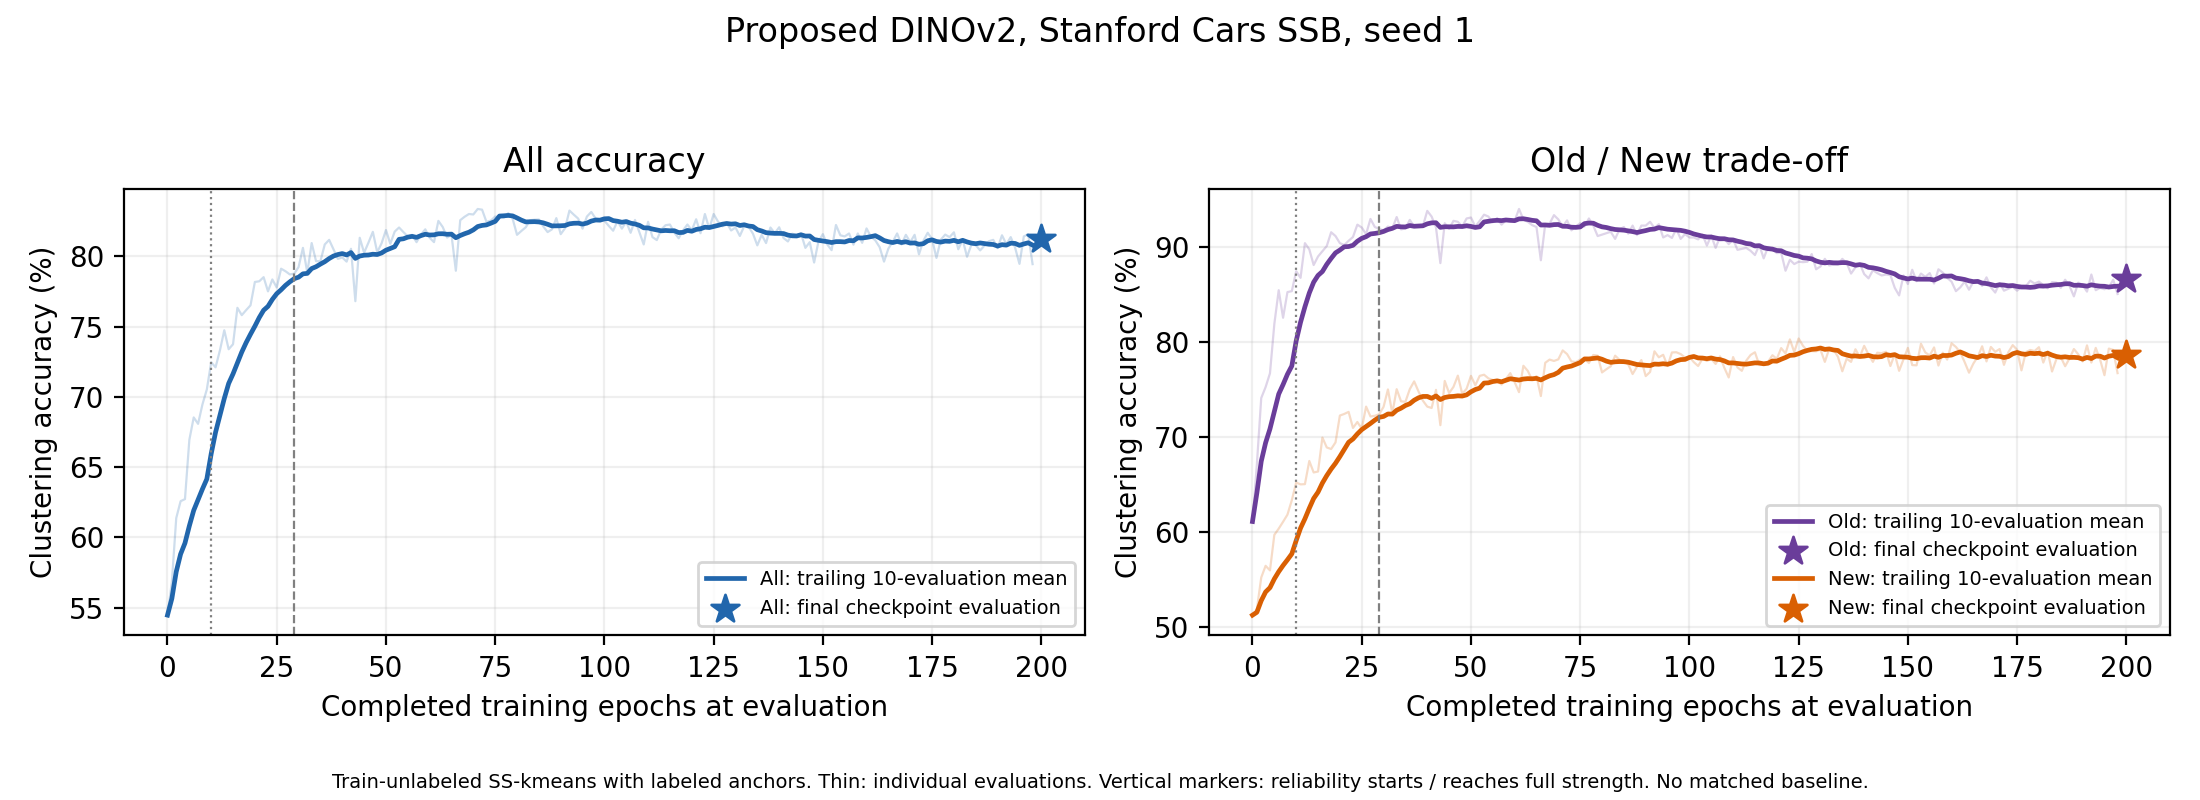

Values plotted in this chart, from the file beside it:
completed_epochs, All_percent, Old_percent, New_percent, kind
0, 54.48, 61.12, 51.27, monitor
1, 56.84, 67.12, 51.87, monitor
2, 61.38, 74.11, 55.23, monitor
3, 62.58, 75.26, 56.46, monitor
4, 62.73, 76.71, 55.97, monitor
5, 66.94, 81.91, 59.72, monitor
6, 68.54, 85.46, 60.37, monitor
7, 68.08, 82.56, 61.09, monitor
8, 69.47, 85.26, 61.84, monitor
9, 70.52, 85.36, 63.36, monitor
10, 72.46, 87.46, 65.22, monitor
11, 72.1, 86.76, 65.03, monitor
12, 73.31, 90.4, 65.05, monitor
13, 74.74, 89.76, 67.49, monitor
14, 73.39, 88.11, 66.28, monitor
15, 73.75, 89.01, 66.38, monitor
16, 76.33, 89.56, 69.95, monitor
17, 75.81, 90.1, 68.91, monitor
18, 76.17, 91.55, 68.74, monitor
19, 76.51, 91.15, 69.44, monitor
20, 78.17, 90.4, 72.27, monitor
21, 78.22, 90.2, 72.44, monitor
22, 78.52, 90.65, 72.65, monitor
23, 77.51, 91.05, 70.96, monitor
24, 78.35, 92.35, 71.59, monitor
25, 77.78, 92.05, 70.89, monitor
26, 79.12, 91.35, 73.21, monitor
27, 78.94, 92.95, 72.17, monitor
28, 78.71, 92.1, 72.24, monitor
29, 78.76, 91.9, 72.41, monitor
30, 79.23, 91.75, 73.18, monitor
31, 80.6, 92.15, 75.02, monitor
32, 78.84, 91.95, 72.51, monitor
33, 80.94, 93.15, 75.04, monitor
34, 79.65, 91.85, 73.76, monitor
35, 79.65, 91.95, 73.71, monitor
36, 80.84, 92.85, 75.04, monitor
37, 81.17, 92.15, 75.86, monitor
38, 80.5, 92.3, 74.8, monitor
39, 79.82, 92.2, 73.84, monitor
40, 79.92, 93.8, 73.21, monitor
41, 79.62, 93.2, 73.06, monitor
42, 80.53, 92.05, 74.97, monitor
43, 76.81, 88.31, 71.25, monitor
44, 81.32, 92.5, 75.91, monitor
45, 80.26, 91.9, 74.63, monitor
46, 80.97, 92.75, 75.28, monitor
47, 81.74, 92.65, 76.47, monitor
48, 80.29, 92.15, 74.56, monitor
49, 80.92, 93, 75.09, monitor
50, 81.87, 93.1, 76.44, monitor
51, 80.89, 92.15, 75.45, monitor
52, 81.75, 92.75, 76.44, monitor
53, 82.05, 93.4, 76.56, monitor
54, 81.72, 93.2, 76.18, monitor
55, 81.41, 92.6, 76.01, monitor
56, 81.53, 93.05, 75.96, monitor
57, 81.01, 92.35, 75.52, monitor
58, 81.54, 92.8, 76.1, monitor
59, 81.92, 92.65, 76.73, monitor
... 140 more rows
